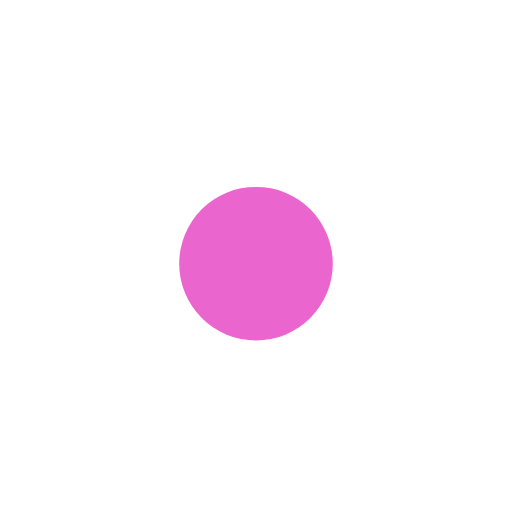
t = 0.00 s
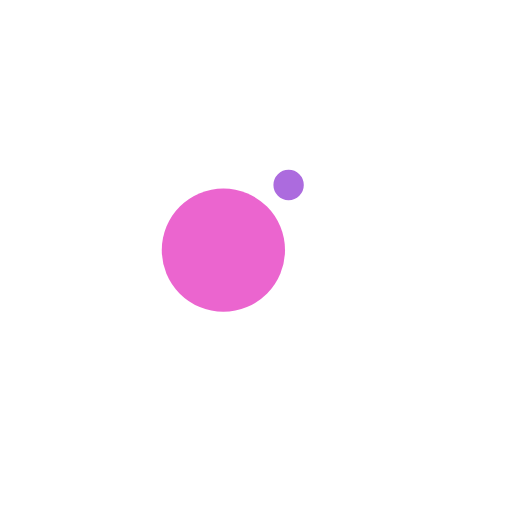
t = 0.28 s
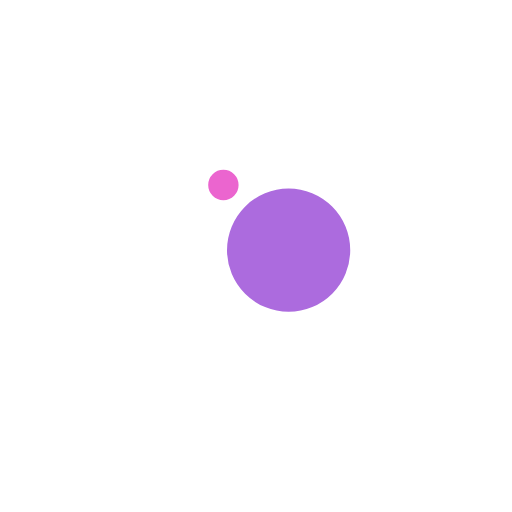
t = 0.83 s
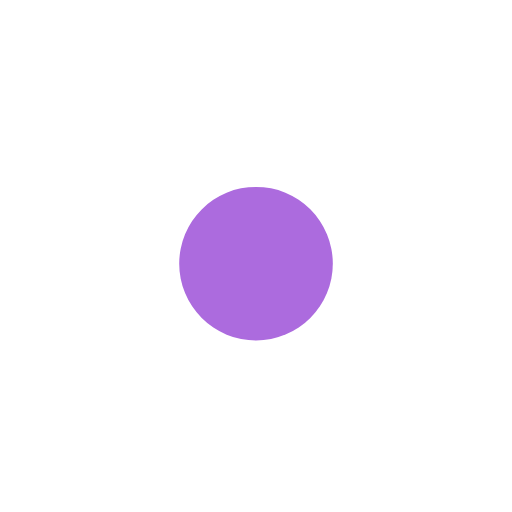
t = 1.11 s
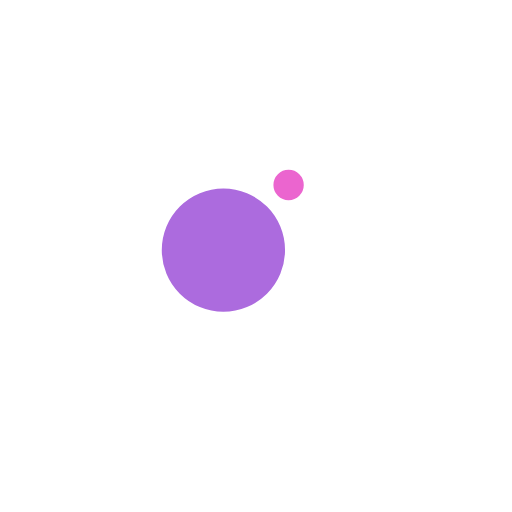
t = 1.39 s
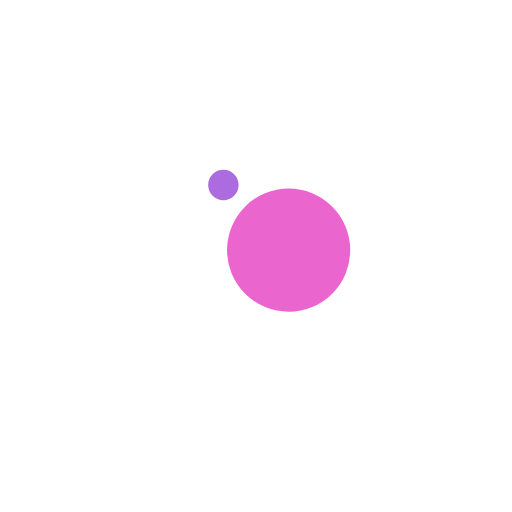
t = 1.94 s

The animated SVG that drew these frames (rendered in a browser with its animation timeline set to each time). Animation: 4 SMIL elements (animate=2,animateTransform=2); one cycle of 2.22 s, repeats indefinitely.

<?xml version="1.0" encoding="utf-8"?>
<svg xmlns="http://www.w3.org/2000/svg" xmlns:xlink="http://www.w3.org/1999/xlink" style="margin: auto; background: none; display: block; shape-rendering: auto;" width="200px" height="200px" viewBox="0 0 100 100" preserveAspectRatio="xMidYMid">
<g transform="translate(0 -7.5)">
  <circle cx="50" cy="41" r="10" fill="#ac6bde">
    <animateTransform attributeName="transform" type="rotate" dur="2.2222222222222223s" repeatCount="indefinite" keyTimes="0;1" values="0 50 50;360 50 50"></animateTransform>
    <animate attributeName="r" dur="2.2222222222222223s" repeatCount="indefinite" calcMode="spline" keyTimes="0;0.5;1" values="0;15;0" keySplines="0.2 0 0.8 1;0.2 0 0.8 1"></animate>
  </circle>
  <circle cx="50" cy="41" r="10" fill="#eb65cf">
    <animateTransform attributeName="transform" type="rotate" dur="2.2222222222222223s" repeatCount="indefinite" keyTimes="0;1" values="180 50 50;540 50 50"></animateTransform>
    <animate attributeName="r" dur="2.2222222222222223s" repeatCount="indefinite" calcMode="spline" keyTimes="0;0.5;1" values="15;0;15" keySplines="0.2 0 0.8 1;0.2 0 0.8 1"></animate>
  </circle>
</g>
<!-- [ldio] generated by https://loading.io/ --></svg>
